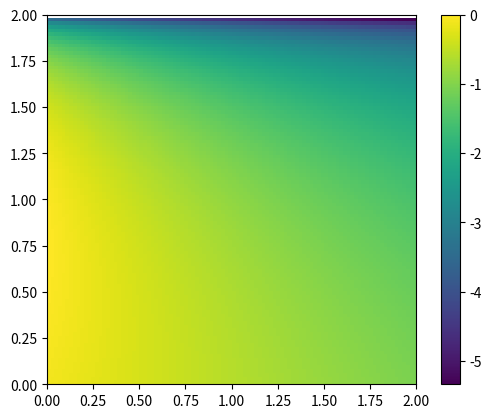
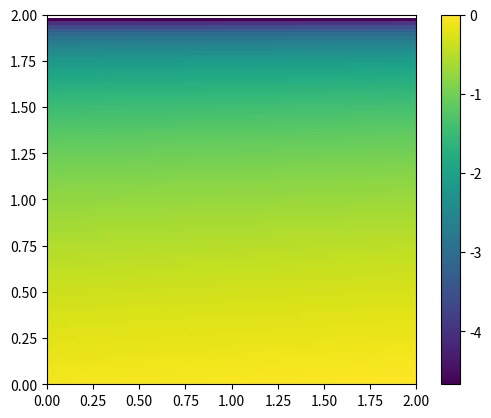
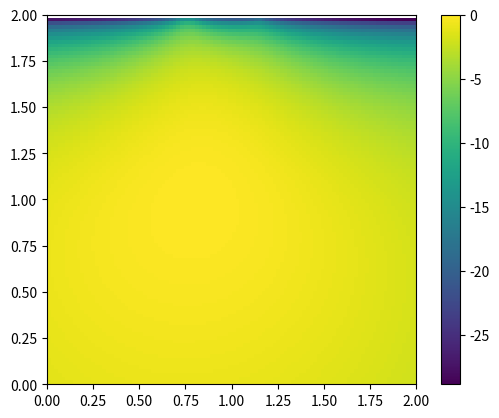
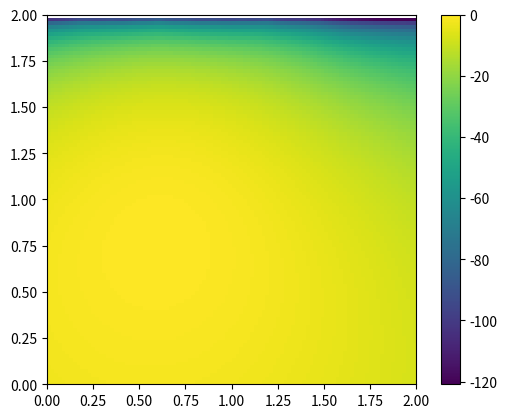
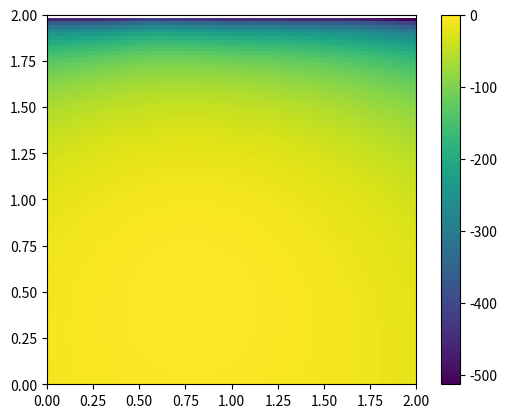

The script that saved these images, in order:
import numpy as np
from scipy import special
from scipy.stats import cauchy
import matplotlib.pyplot as plt

def hit(n,a,b):
     h = []
     angle = [np.random.uniform(0, 2*np.pi) for i in range(0, n)]
     for an in angle:
          if an < np.pi/2 or an > 3*np.pi/2:
               h.append(b*np.tan(an) + a)
     return h

def lighthouse_prob(hits,a,b,prior):
     logHD = (np.sum(np.log((b/(2*np.pi))/((h - a)**2 + b**2))) + np.log(prior))
     return logHD

   
a = 1.
b = 1.5
true_prob = 0.4
prior = 1
points =100

prior = np.exp( -(true_prob-1.5)**2 / (2 * 0.1**2) )

#for n in [2**n for n in range(0,10,2)]:   
#     h = hit(n,a,b)
#     x = np.arange(0., 2., 2. / points)
#     posteriors = [lighthouse_prob(len(h),p,b,prior) for p in x]
 #    posteriors -= np.max(posteriors) 
 #    plt.plot(x, posteriors,label='n = '+str(n))  
 #    plt.ylim(-5,5)
#plt.legend()
#plt.savefig('unif.png')
#plt.show()     


for n in [2**n for n in range(0,10,2)]:    
     h = hit(n,a,b)
     x = np.arange(0., 2., 2. / points)
     x1 = np.arange(0.,2.,2./points)
     posteriors = [[lighthouse_prob(len(h),p,p1,prior) for p in x] for p1 in x1]
     posteriors -= np.max(posteriors) 
     i = plt.imshow(posteriors,extent=[0.0, 2.0, 0.0, 2.0])
    # i.set_cmap('rainbow')
 #    plt.ylim(0,2)
     plt.colorbar()
     plt.savefig('gauss_1sigma_n='+str(n)+'.png')     
  #   display.clear_output(wait=True)
     plt.figure().clear()
# The mean is not a good estimator since the Central Limit Theorem doesn't apply to Cauchy distributions, 





















